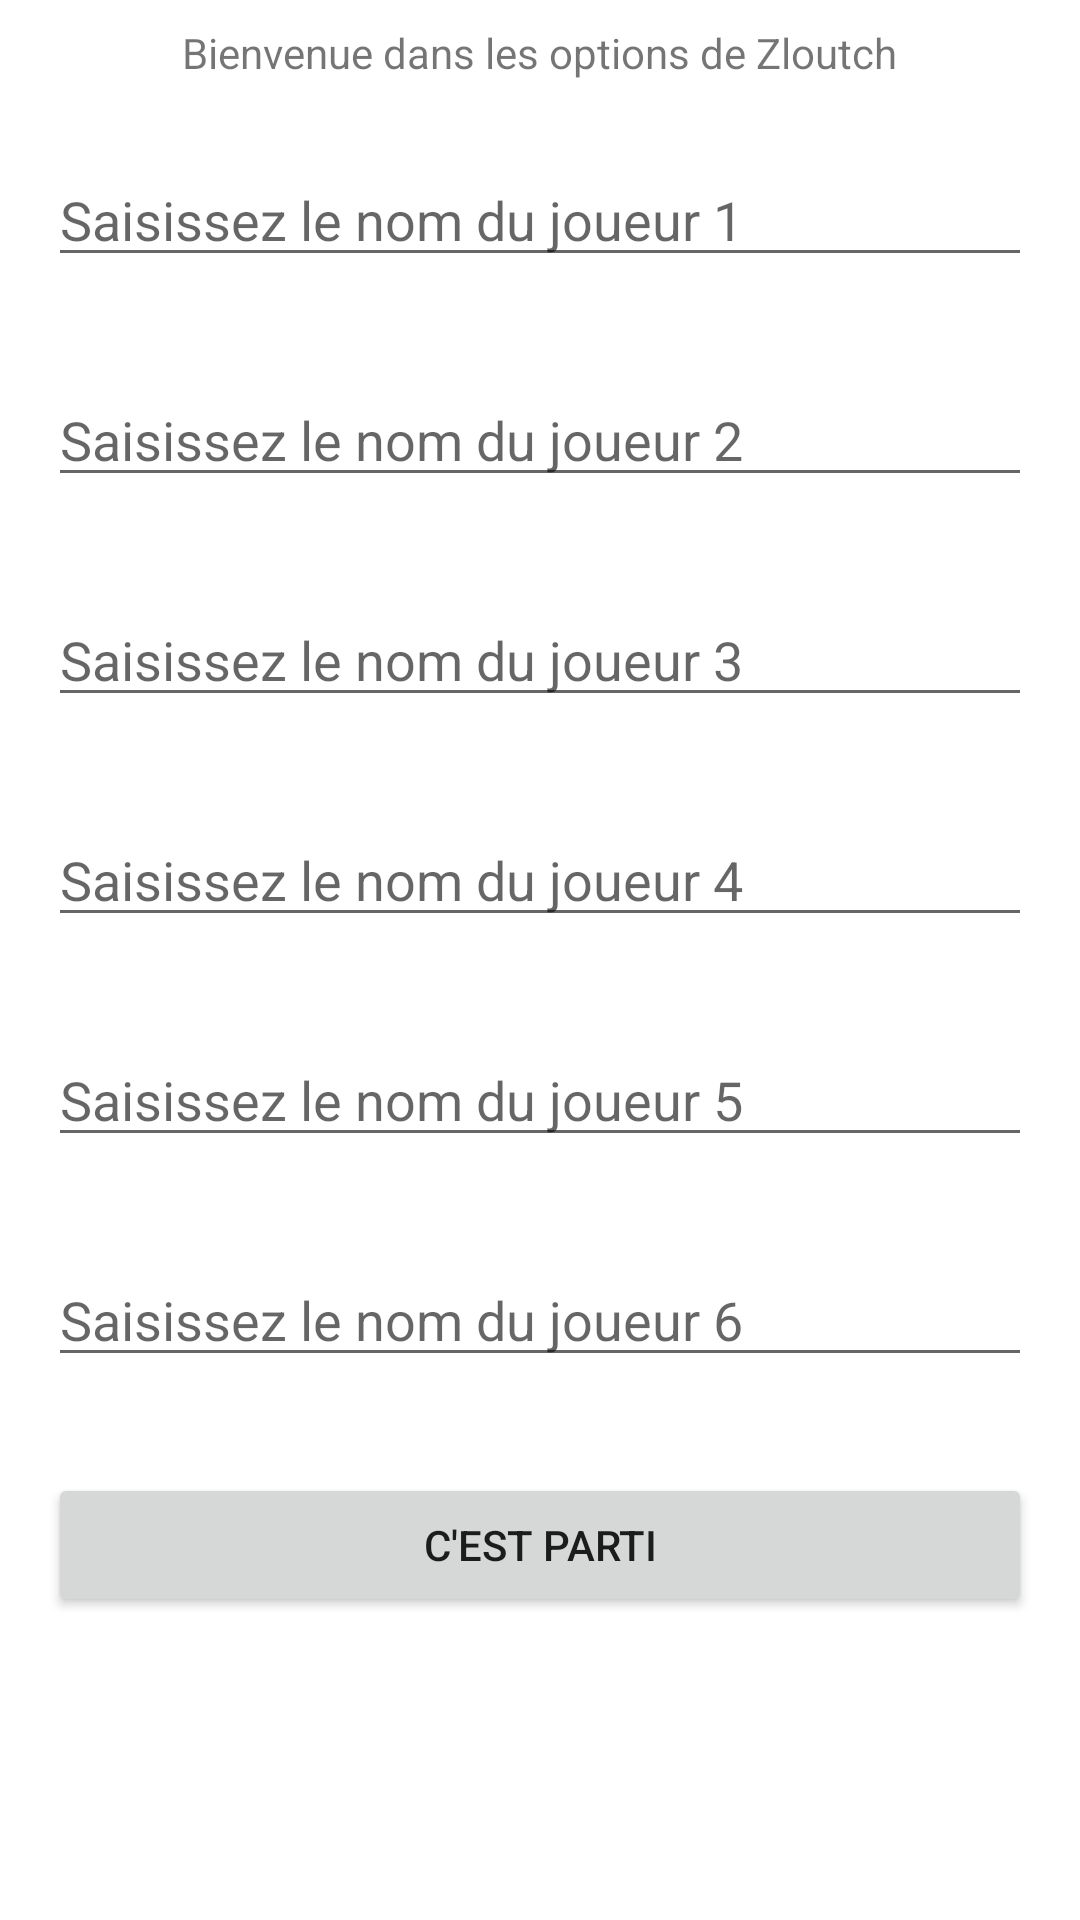

Layout XML and referenced resources for this Android screen:
<!-- AndroidManifest.xml: application theme Theme.Zloutch -->
<!-- res/layout/activity_option.xml -->
<?xml version="1.0" encoding="utf-8"?>
<LinearLayout
  xmlns:android="http://schemas.android.com/apk/res/android"
  xmlns:tools="http://schemas.android.com/tools"
  android:layout_width="match_parent"
  android:layout_height="match_parent"
  tools:context=".OptionActivity"
  android:orientation="vertical"
  android:id="@+id/option_parent_layout">

  <TextView
    android:id="@+id/option_textview_greeting"
    android:layout_width="wrap_content"
    android:layout_height="wrap_content"
    android:layout_gravity="center"
    android:padding="8dp"
    android:text="Bienvenue dans les options de Zloutch"
    tools:layout_editor_absoluteX="125dp"
    tools:layout_editor_absoluteY="16dp"
    tools:ignore="MissingConstraints" />

  <EditText
    android:id="@+id/option_edittext_name_player_1"
    android:layout_width="match_parent"
    android:layout_height="wrap_content"
    android:layout_margin="16dp"
    android:hint="Saisissez le nom du joueur 1"
    tools:ignore="MissingConstraints"
    tools:layout_editor_absoluteX="16dp"
    tools:layout_editor_absoluteY="149dp" />
  <EditText
    android:id="@+id/option_edittext_name_player_2"
    android:layout_width="match_parent"
    android:layout_height="wrap_content"
    android:layout_margin="16dp"
    android:hint="Saisissez le nom du joueur 2"
    tools:ignore="MissingConstraints"
    tools:layout_editor_absoluteX="16dp"
    tools:layout_editor_absoluteY="149dp" />
  <EditText
    android:id="@+id/option_edittext_name_player_3"
    android:layout_width="match_parent"
    android:layout_height="wrap_content"
    android:layout_margin="16dp"
    android:hint="Saisissez le nom du joueur 3"
    tools:ignore="MissingConstraints"
    tools:layout_editor_absoluteX="16dp"
    tools:layout_editor_absoluteY="149dp" />
  <EditText
    android:id="@+id/option_edittext_name_player_4"
    android:layout_width="match_parent"
    android:layout_height="wrap_content"
    android:layout_margin="16dp"
    android:hint="Saisissez le nom du joueur 4"
    tools:ignore="MissingConstraints"
    tools:layout_editor_absoluteX="16dp"
    tools:layout_editor_absoluteY="149dp" />
  <EditText
    android:id="@+id/option_edittext_name_player_5"
    android:layout_width="match_parent"
    android:layout_height="wrap_content"
    android:layout_margin="16dp"
    android:hint="Saisissez le nom du joueur 5"
    tools:ignore="MissingConstraints"
    tools:layout_editor_absoluteX="16dp"
    tools:layout_editor_absoluteY="149dp" />
  <EditText
    android:id="@+id/option_edittext_name_player_6"
    android:layout_width="match_parent"
    android:layout_height="wrap_content"
    android:layout_margin="16dp"
    android:hint="Saisissez le nom du joueur 6"
    tools:ignore="MissingConstraints"
    tools:layout_editor_absoluteX="16dp"
    tools:layout_editor_absoluteY="149dp" />
  <Button
    android:id="@+id/option_button_play"
    android:layout_width="match_parent"
    android:layout_height="wrap_content"
    android:layout_margin="16dp"
    android:text="C'est parti"
    tools:layout_editor_absoluteX="-1dp"
    tools:layout_editor_absoluteY="341dp"
    tools:ignore="MissingConstraints" />


</LinearLayout>
<!-- resources referenced by this layout -->
<resources>
  <style name="Theme.Zloutch" parent="Theme.MaterialComponents.DayNight.DarkActionBar">
          
          <item name="colorPrimary">@color/purple_500</item>
          <item name="colorPrimaryVariant">@color/purple_700</item>
          <item name="colorOnPrimary">@color/white</item>
          
          <item name="colorSecondary">@color/teal_200</item>
          <item name="colorSecondaryVariant">@color/teal_700</item>
          <item name="colorOnSecondary">@color/black</item>
          
          <item name="android:statusBarColor" tools:targetApi="l">?attr/colorPrimaryVariant</item>
          
      </style>
  <!-- not gathered from this repository: default colours our renderer supplied (Android Studio template values) -->
  <color name="purple_500">#FF6200EE</color>
  <color name="purple_700">#FF3700B3</color>
  <color name="teal_200">#FF03DAC5</color>
  <color name="teal_700">#FF018786</color>
  <color name="black">#FF000000</color>
  <color name="white">#FFFFFFFF</color>
</resources>
